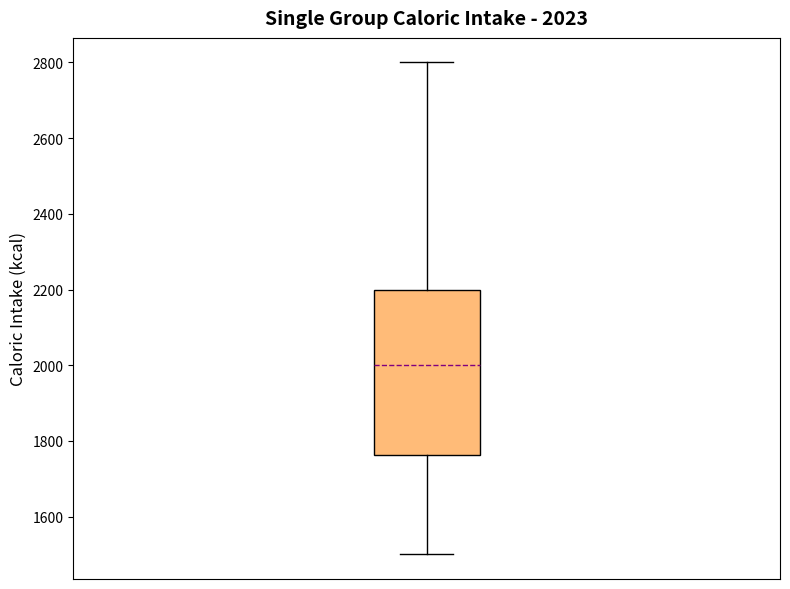

Recreate this plot in Python.
import matplotlib.pyplot as plt
import numpy as np

# Single dataset for plotting a boxplot
data = [1800, 1900, 1600, 1800, 2000, 1700, 1650, 1750, 1800, 1550,
        2250, 2350, 2500, 2400, 2300, 2600, 2200, 2300, 2700, 2800,
        2100, 2200, 2500, 2000, 2100, 2300, 2150, 2400, 2100, 2200,
        2000, 1900, 1800, 2100, 1850, 2200, 2000, 1950, 1750, 1900,
        1550, 1700, 1600, 1650, 2000, 1500, 1750, 1700, 1800, 1900]

# Initialize the plot
fig, ax = plt.subplots(figsize=(8, 6))

# Plot the vertical boxplot
ax.boxplot(
    data, 
    vert=True, 
    patch_artist=True, 
    boxprops=dict(facecolor='#FFBB78', color='black'),
    whiskerprops=dict(color='black'), 
    capprops=dict(color='black'),
    medianprops=dict(color='purple', linestyle='--')
)

# Set titles and labels
ax.set_title('Single Group Caloric Intake - 2023', fontsize=14, fontweight='bold', pad=10)
ax.set_ylabel('Caloric Intake (kcal)', fontsize=12)
ax.set_xticks([])  # Single boxplot, no specific x-tick labels needed

# Add grid on x-axis
ax.grid(axis='x', linestyle='-', linewidth=0.5)

# Show plot
plt.tight_layout()
plt.show()
